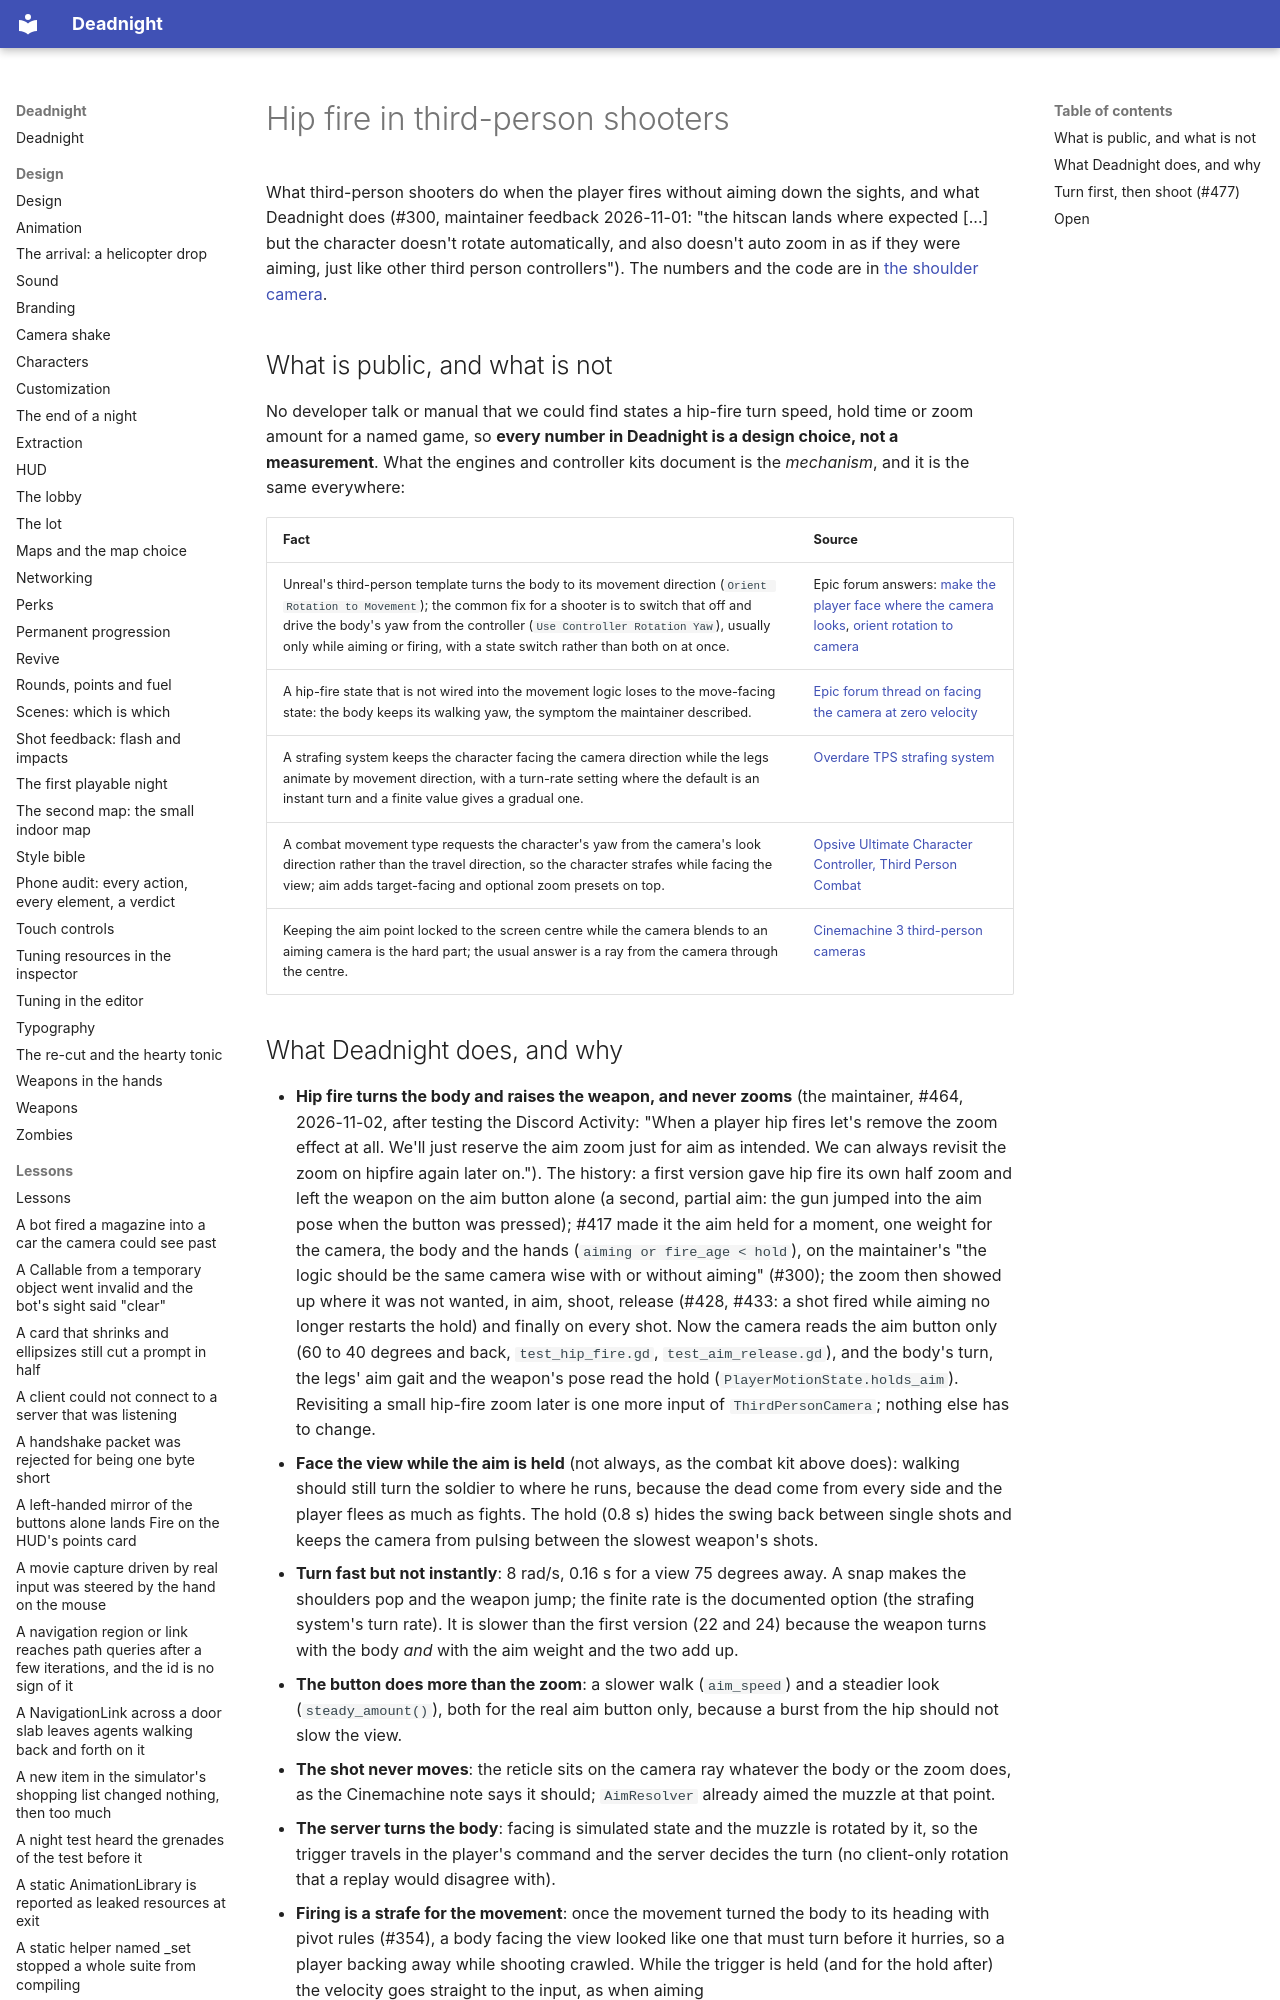

repository: Ryubara/deadnight · page: research/hip-fire/index.html · generator: mkdocs

# Hip fire in third-person shooters

What third-person shooters do when the player fires without aiming down the sights, and what Deadnight does (#300,
maintainer feedback 2026-11-01: "the hitscan lands where expected [...] but the character doesn't rotate
automatically, and also doesn't auto zoom in as if they were aiming, just like other third person controllers").
The numbers and the code are in [the shoulder camera](shoulder-camera.md#hip-fire).

## What is public, and what is not

No developer talk or manual that we could find states a hip-fire turn speed, hold time or zoom amount for a named
game, so **every number in Deadnight is a design choice, not a measurement**. What the engines and controller kits
document is the *mechanism*, and it is the same everywhere:

| Fact | Source |
| --- | --- |
| Unreal's third-person template turns the body to its movement direction (`Orient Rotation to Movement`); the common fix for a shooter is to switch that off and drive the body's yaw from the controller (`Use Controller Rotation Yaw`), usually only while aiming or firing, with a state switch rather than both on at once. | Epic forum answers: [make the player face where the camera looks](https://forums.unrealengine.com/t/how-do-make-player-face-forwards-where-the-follow-camera-is-looking-3rd-person-shooter/148825), [orient rotation to camera](https://forums.unrealengine.com/t/orient-rotation-to-camera/480253) |
| A hip-fire state that is not wired into the movement logic loses to the move-facing state: the body keeps its walking yaw, the symptom the maintainer described. | [Epic forum thread on facing the camera at zero velocity](https://forums.unrealengine.com/t/gasp-ue-5-5-cant-seem-to-get-player-to-face-along-the-camera-at-0-velocity/2484990) |
| A strafing system keeps the character facing the camera direction while the legs animate by movement direction, with a turn-rate setting where the default is an instant turn and a finite value gives a gradual one. | [Overdare TPS strafing system](https://docs.overdare.com/script-manual/tps-strafing-system) |
| A combat movement type requests the character's yaw from the camera's look direction rather than the travel direction, so the character strafes while facing the view; aim adds target-facing and optional zoom presets on top. | [Opsive Ultimate Character Controller, Third Person Combat](https://opsive.com/support/documentation/ultimate-character-controller/character/movement-types/included-movement-types/third-person-combat/) |
| Keeping the aim point locked to the screen centre while the camera blends to an aiming camera is the hard part; the usual answer is a ray from the camera through the centre. | [Cinemachine 3 third-person cameras](https://docs.unity3d.com/Packages/com.unity.cinemachine@3.1/manual/ThirdPersonCameras.html) |
